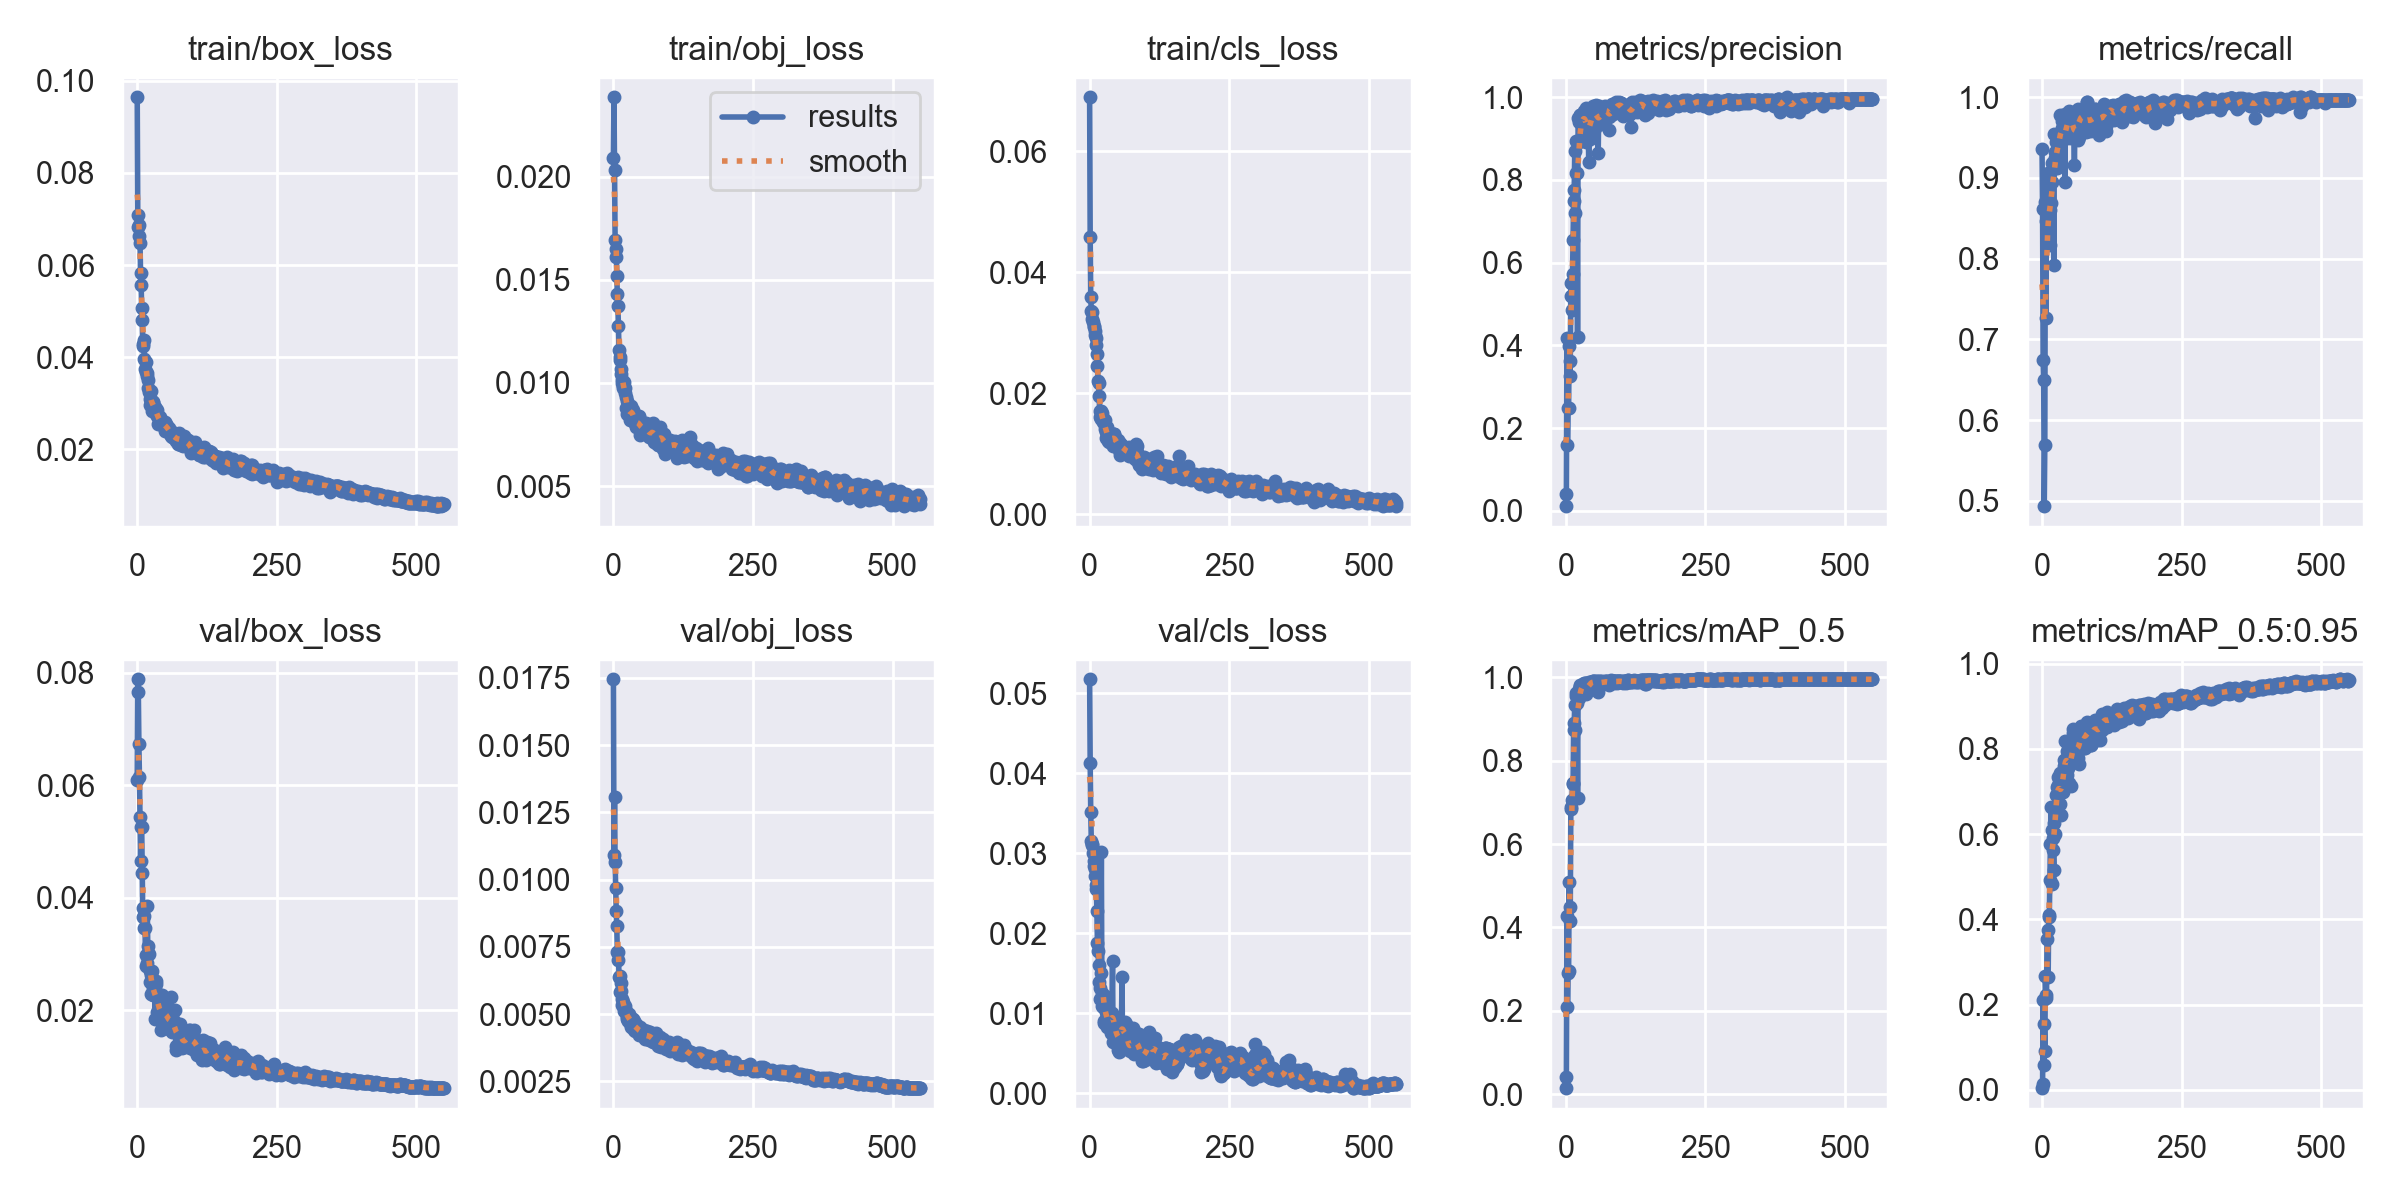

The table this chart was drawn from, first rows:
epoch, train/box_loss, train/obj_loss, train/cls_loss, metrics/precision, metrics/recall, metrics/mAP_0.5, metrics/mAP_0.5:0.95, val/box_loss, val/obj_loss, val/cls_loss, x/lr0, x/lr1, x/lr2
0, 0.09642, 0.02092, 0.06888, 0.01137, 0.9362, 0.01483, 0.004028, 0.06092, 0.01744, 0.05173, 0.082, 0.002, 0.002
1, 0.07094, 0.02385, 0.04588, 0.04074, 0.8612, 0.04155, 0.01292, 0.07888, 0.01091, 0.0413, 0.06309, 0.004093, 0.004093
2, 0.06818, 0.0203, 0.03588, 0.4179, 0.6743, 0.4264, 0.2108, 0.07658, 0.01306, 0.03519, 0.04418, 0.006178, 0.006178
3, 0.06878, 0.01691, 0.03354, 0.1594, 0.65, 0.209, 0.05752, 0.06731, 0.01065, 0.03147, 0.02525, 0.008255, 0.008255
4, 0.0664, 0.01608, 0.0334, 0.2479, 0.4934, 0.2914, 0.1542, 0.06156, 0.009674, 0.03109, 0.009928, 0.009928, 0.009928
5, 0.06474, 0.01652, 0.03221, 0.2499, 0.5686, 0.2959, 0.09018, 0.05438, 0.008846, 0.03096, 0.009928, 0.009928, 0.009928
6, 0.05817, 0.01517, 0.0317, 0.3976, 0.8698, 0.5088, 0.2683, 0.04655, 0.008258, 0.03008, 0.00991, 0.00991, 0.00991
7, 0.05575, 0.0143, 0.03097, 0.3257, 0.7263, 0.4145, 0.2229, 0.05264, 0.007317, 0.02905, 0.009892, 0.009892, 0.009892
8, 0.05057, 0.01372, 0.0311, 0.3619, 0.8471, 0.4498, 0.2153, 0.05266, 0.006997, 0.02844, 0.009874, 0.009874, 0.009874
9, 0.04803, 0.01276, 0.03029, 0.5508, 0.8636, 0.689, 0.3539, 0.04445, 0.007311, 0.02801, 0.009856, 0.009856, 0.009856
10, 0.04293, 0.01159, 0.02965, 0.5205, 0.9056, 0.685, 0.3753, 0.03661, 0.006368, 0.02716, 0.009838, 0.009838, 0.009838
11, 0.04234, 0.01126, 0.02913, 0.4845, 0.836, 0.7045, 0.265, 0.03825, 0.006422, 0.02547, 0.00982, 0.00982, 0.00982
12, 0.04365, 0.01112, 0.02794, 0.5715, 0.8632, 0.7464, 0.4095, 0.03453, 0.005813, 0.02599, 0.009802, 0.009802, 0.009802
13, 0.03968, 0.01043, 0.02645, 0.6543, 0.8453, 0.7434, 0.4046, 0.03671, 0.006141, 0.02272, 0.009784, 0.009784, 0.009784
14, 0.0375, 0.01067, 0.02444, 0.7485, 0.8602, 0.8745, 0.4933, 0.03465, 0.005849, 0.01873, 0.009766, 0.009766, 0.009766
15, 0.039, 0.01017, 0.02209, 0.7765, 0.8173, 0.8909, 0.5765, 0.02789, 0.005574, 0.01782, 0.009748, 0.009748, 0.009748
16, 0.03671, 0.009988, 0.02174, 0.8695, 0.8696, 0.9343, 0.6627, 0.02981, 0.005347, 0.01609, 0.00973, 0.00973, 0.00973
17, 0.03588, 0.009834, 0.0196, 0.7204, 0.895, 0.8723, 0.6103, 0.02835, 0.005304, 0.01388, 0.009712, 0.009712, 0.009712
18, 0.03653, 0.009735, 0.0171, 0.817, 0.919, 0.956, 0.4835, 0.03858, 0.00545, 0.01311, 0.009694, 0.009694, 0.009694
19, 0.03495, 0.01004, 0.0161, 0.8954, 0.9108, 0.9627, 0.592, 0.03014, 0.005096, 0.01183, 0.009676, 0.009676, 0.009676
20, 0.03323, 0.009758, 0.01575, 0.8177, 0.9122, 0.9386, 0.5635, 0.03146, 0.005166, 0.01501, 0.009658, 0.009658, 0.009658
21, 0.03252, 0.009515, 0.01712, 0.4214, 0.7928, 0.7096, 0.5165, 0.02999, 0.005304, 0.03013, 0.00964, 0.00964, 0.00964
22, 0.03096, 0.00931, 0.01612, 0.9501, 0.9549, 0.9648, 0.627, 0.02501, 0.005029, 0.01249, 0.009622, 0.009622, 0.009622
23, 0.02953, 0.008775, 0.01668, 0.9391, 0.9321, 0.9707, 0.5996, 0.02695, 0.005106, 0.01091, 0.009604, 0.009604, 0.009604
24, 0.03261, 0.009107, 0.01532, 0.8921, 0.9247, 0.9496, 0.6431, 0.02628, 0.00489, 0.01081, 0.009586, 0.009586, 0.009586
25, 0.03022, 0.008486, 0.01503, 0.958, 0.9446, 0.981, 0.6923, 0.02283, 0.00481, 0.008748, 0.009568, 0.009568, 0.009568
26, 0.02835, 0.00875, 0.0152, 0.9565, 0.9503, 0.9798, 0.711, 0.02486, 0.004756, 0.009047, 0.00955, 0.00955, 0.00955
27, 0.03053, 0.008632, 0.01563, 0.8993, 0.9123, 0.9704, 0.6911, 0.02701, 0.004909, 0.01127, 0.009532, 0.009532, 0.009532
28, 0.0303, 0.00867, 0.01403, 0.9457, 0.9239, 0.9684, 0.7331, 0.02273, 0.005009, 0.0122, 0.009514, 0.009514, 0.009514
29, 0.0302, 0.008465, 0.01363, 0.9488, 0.9394, 0.9792, 0.7153, 0.02391, 0.004908, 0.01014, 0.009496, 0.009496, 0.009496
30, 0.02865, 0.008189, 0.01268, 0.943, 0.9531, 0.9832, 0.7311, 0.02267, 0.004654, 0.008731, 0.009478, 0.009478, 0.009478
31, 0.02923, 0.008797, 0.01449, 0.9408, 0.9327, 0.9732, 0.7005, 0.0237, 0.004854, 0.009914, 0.00946, 0.00946, 0.00946
32, 0.02797, 0.008887, 0.01319, 0.967, 0.9527, 0.9817, 0.7432, 0.01839, 0.004526, 0.008323, 0.009442, 0.009442, 0.009442
33, 0.02882, 0.008515, 0.01204, 0.9543, 0.9786, 0.9871, 0.6699, 0.02471, 0.004605, 0.008436, 0.009424, 0.009424, 0.009424
34, 0.02772, 0.008598, 0.01187, 0.961, 0.9568, 0.9839, 0.6443, 0.0251, 0.004759, 0.008407, 0.009406, 0.009406, 0.009406
35, 0.02848, 0.008686, 0.0135, 0.9414, 0.9616, 0.9856, 0.7043, 0.02251, 0.004805, 0.009978, 0.009388, 0.009388, 0.009388
36, 0.02716, 0.008518, 0.0122, 0.9742, 0.9704, 0.9868, 0.7404, 0.0197, 0.004415, 0.009326, 0.00937, 0.00937, 0.00937
37, 0.02711, 0.008095, 0.01234, 0.8913, 0.9529, 0.9585, 0.6983, 0.02234, 0.004749, 0.008411, 0.009352, 0.009352, 0.009352
38, 0.02542, 0.008061, 0.01234, 0.9461, 0.9466, 0.9828, 0.7177, 0.01915, 0.004384, 0.00786, 0.009334, 0.009334, 0.009334
39, 0.0269, 0.008196, 0.01312, 0.9177, 0.966, 0.9712, 0.7589, 0.0217, 0.004503, 0.007569, 0.009316, 0.009316, 0.009316
40, 0.02634, 0.007965, 0.01194, 0.9369, 0.957, 0.9722, 0.7731, 0.01988, 0.004435, 0.01001, 0.009298, 0.009298, 0.009298
41, 0.02691, 0.007872, 0.01123, 0.8434, 0.8946, 0.97, 0.7637, 0.01991, 0.004613, 0.01658, 0.00928, 0.00928, 0.00928
42, 0.02589, 0.008013, 0.01326, 0.9583, 0.9793, 0.9877, 0.8184, 0.01645, 0.004497, 0.006347, 0.009262, 0.009262, 0.009262
43, 0.02542, 0.008328, 0.01326, 0.9559, 0.9662, 0.988, 0.7773, 0.02192, 0.004527, 0.009155, 0.009244, 0.009244, 0.009244
44, 0.02596, 0.007853, 0.01328, 0.8993, 0.9724, 0.9836, 0.7951, 0.01846, 0.00449, 0.00946, 0.009226, 0.009226, 0.009226
45, 0.02536, 0.008357, 0.01257, 0.9476, 0.9702, 0.9859, 0.7389, 0.02276, 0.004391, 0.008184, 0.009208, 0.009208, 0.009208
46, 0.02564, 0.008379, 0.01227, 0.9569, 0.9664, 0.9883, 0.7904, 0.01703, 0.004207, 0.007195, 0.00919, 0.00919, 0.00919
47, 0.02565, 0.007854, 0.01197, 0.9558, 0.9682, 0.9893, 0.7562, 0.0187, 0.004277, 0.006923, 0.009172, 0.009172, 0.009172
48, 0.02567, 0.007491, 0.01161, 0.9791, 0.9831, 0.9905, 0.7767, 0.02062, 0.004508, 0.006546, 0.009154, 0.009154, 0.009154
49, 0.02589, 0.007731, 0.01163, 0.9589, 0.9675, 0.991, 0.7195, 0.01988, 0.004379, 0.008245, 0.009136, 0.009136, 0.009136
50, 0.02403, 0.008044, 0.01223, 0.9439, 0.9497, 0.9839, 0.7861, 0.01817, 0.004404, 0.008262, 0.009118, 0.009118, 0.009118
51, 0.02494, 0.008006, 0.01189, 0.9729, 0.9777, 0.9908, 0.7748, 0.01836, 0.004331, 0.005351, 0.0091, 0.0091, 0.0091
52, 0.02538, 0.007908, 0.01057, 0.9267, 0.9689, 0.9821, 0.7142, 0.02025, 0.004342, 0.008907, 0.009082, 0.009082, 0.009082
53, 0.02451, 0.007649, 0.01129, 0.9783, 0.9716, 0.9896, 0.7826, 0.01979, 0.004223, 0.005128, 0.009064, 0.009064, 0.009064
54, 0.02514, 0.007795, 0.01181, 0.9806, 0.9777, 0.9911, 0.7972, 0.01996, 0.004407, 0.005279, 0.009046, 0.009046, 0.009046
55, 0.02434, 0.007775, 0.009827, 0.9733, 0.981, 0.9901, 0.8379, 0.01825, 0.004159, 0.005678, 0.009028, 0.009028, 0.009028
56, 0.02409, 0.007673, 0.01137, 0.9482, 0.9663, 0.985, 0.8461, 0.01671, 0.004077, 0.008188, 0.00901, 0.00901, 0.00901
57, 0.0246, 0.007799, 0.01123, 0.9612, 0.9559, 0.9871, 0.8005, 0.01751, 0.004251, 0.00876, 0.008992, 0.008992, 0.008992
58, 0.02333, 0.007883, 0.01128, 0.865, 0.916, 0.9635, 0.7804, 0.01832, 0.004187, 0.01448, 0.008974, 0.008974, 0.008974
59, 0.02366, 0.008042, 0.01104, 0.9798, 0.9695, 0.9904, 0.7858, 0.01676, 0.004095, 0.005745, 0.008956, 0.008956, 0.008956
... 490 more rows
